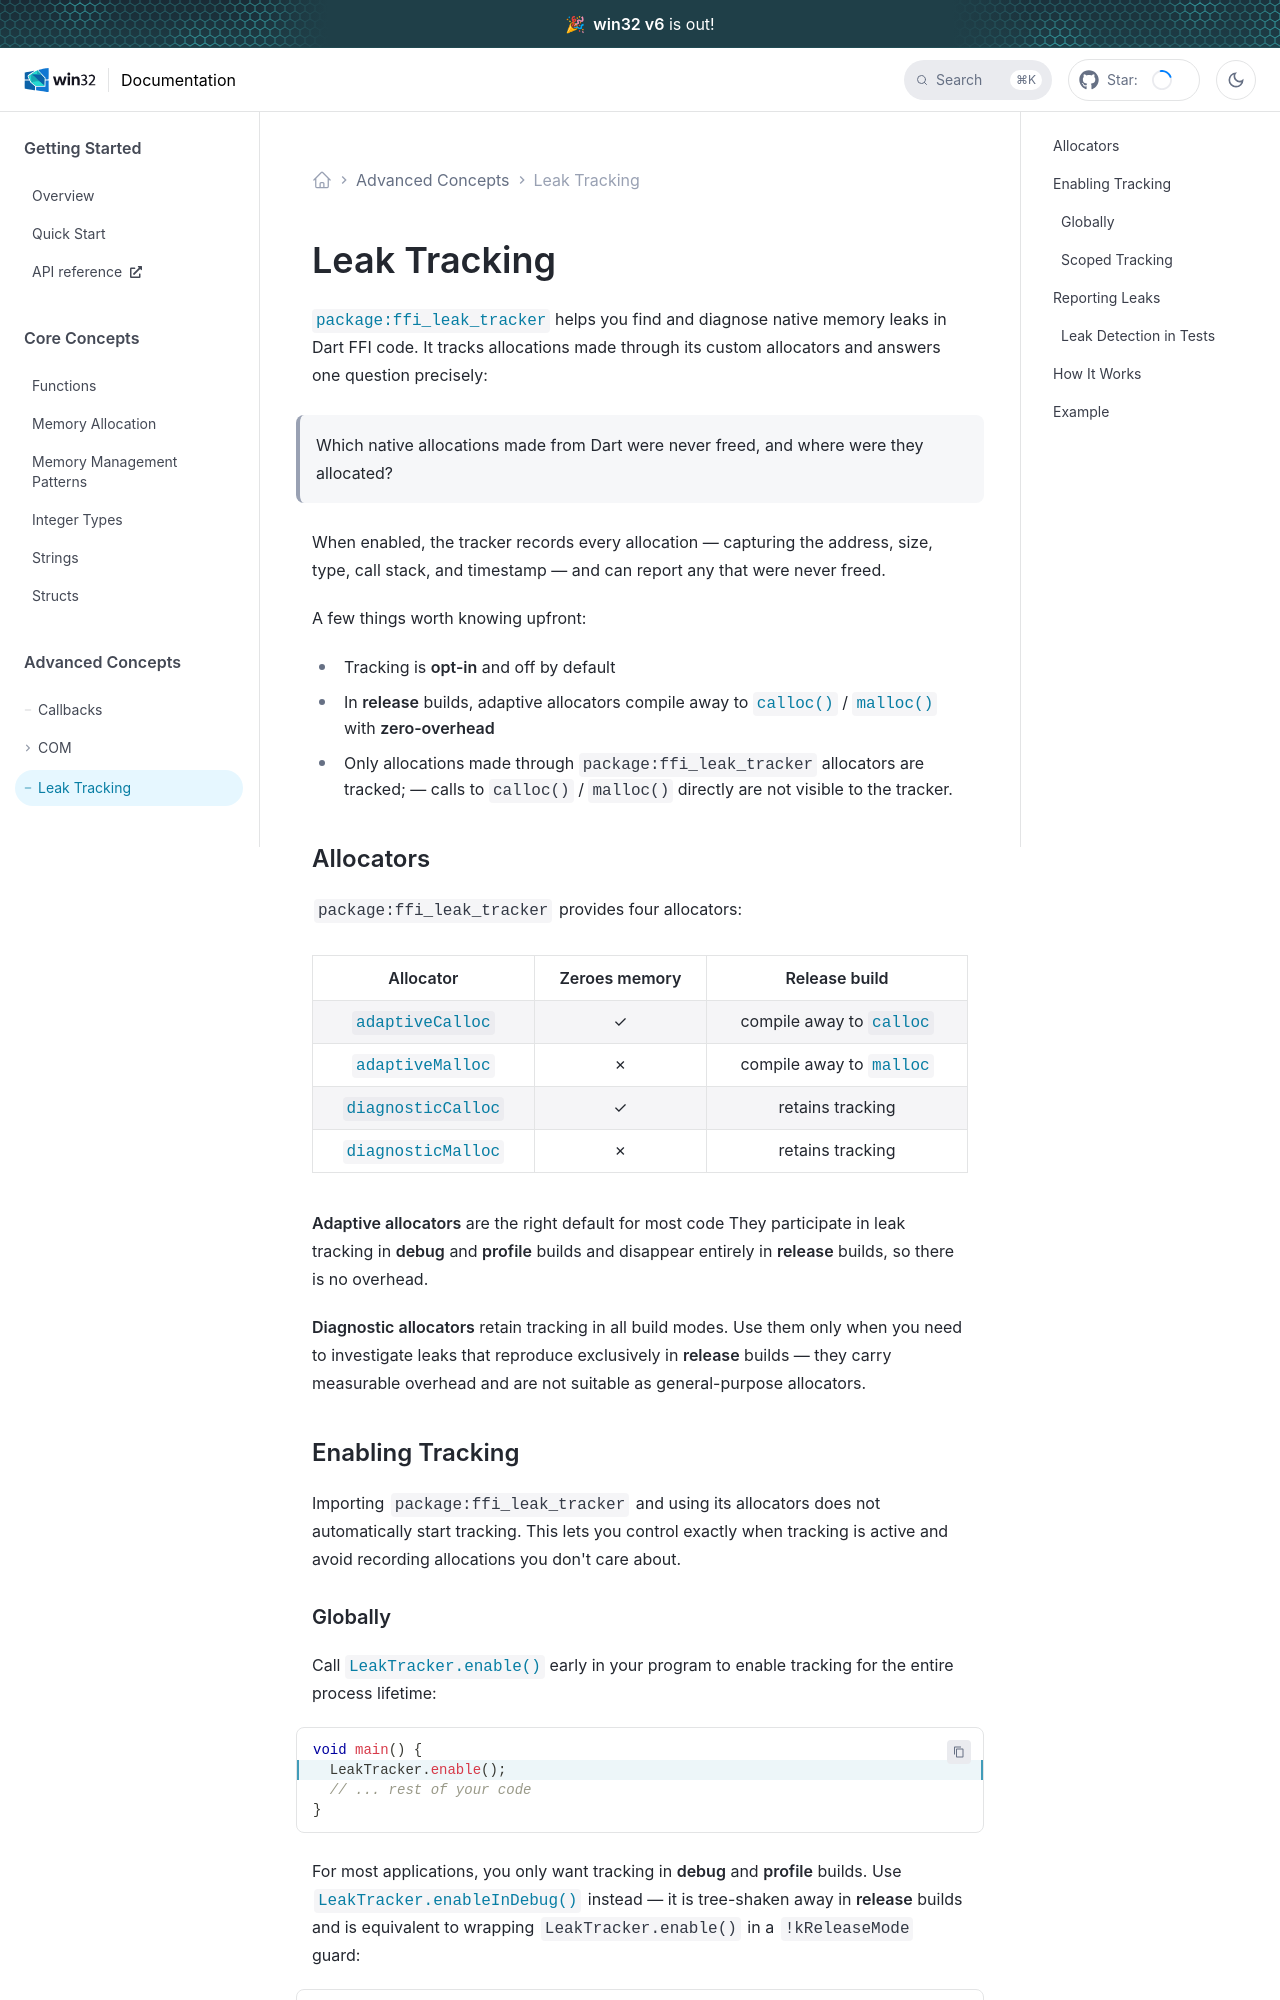

repository: halildurmus/win32 · page: docs/advanced/leak-tracking.html · generator: docusaurus

---
title: Leak Tracking
---

[`package:ffi_leak_tracker`][package:ffi_leak_tracker] helps you find and
diagnose native memory leaks in Dart FFI code. It tracks allocations made
through its custom allocators and answers one question precisely:

> Which native allocations made from Dart were never freed, and where were they
> allocated?

When enabled, the tracker records every allocation — capturing the address,
size, type, call stack, and timestamp — and can report any that were never
freed.

A few things worth knowing upfront:

* Tracking is **opt-in** and off by default
* In **release** builds, adaptive allocators compile away to
  [`calloc()`][calloc] / [`malloc()`][malloc] with **zero-overhead**
* Only allocations made through `package:ffi_leak_tracker` allocators are
  tracked; — calls to `calloc()` / `malloc()` directly are not visible to the
  tracker.

## Allocators

`package:ffi_leak_tracker` provides four allocators:

| Allocator                              | Zeroes memory | Release build                      |
| :------------------------------------: | :-----------: | :--------------------------------: |
| [`adaptiveCalloc`][adaptiveCalloc]     | ✓             | compile away to [`calloc`][calloc] |
| [`adaptiveMalloc`][adaptiveMalloc]     | ✗             | compile away to [`malloc`][malloc] |
| [`diagnosticCalloc`][diagnosticCalloc] | ✓             | retains tracking                   |
| [`diagnosticMalloc`][diagnosticMalloc] | ✗             | retains tracking                   |

**Adaptive allocators** are the right default for most code They participate in
leak tracking in **debug** and **profile** builds and disappear entirely in
**release** builds, so there is no overhead.

**Diagnostic allocators** retain tracking in all build modes. Use them only when
you need to investigate leaks that reproduce exclusively in **release** builds
— they carry measurable overhead and are not suitable as general-purpose
allocators.

## Enabling Tracking

Importing `package:ffi_leak_tracker` and using its allocators does not
automatically start tracking. This lets you control exactly when tracking is
active and avoid recording allocations you don't care about.

### Globally

Call [`LeakTracker.enable()`][enable] early in your program to enable tracking
for the entire process lifetime:

```dart
void main() {
  // highlight-next-line
  LeakTracker.enable();
  // ... rest of your code
}
```

For most applications, you only want tracking in **debug** and **profile**
builds. Use [`LeakTracker.enableInDebug()`][enableInDebug] instead — it is
tree-shaken away in **release** builds and is equivalent to wrapping
`LeakTracker.enable()` in a `!kReleaseMode` guard:

```dart
void main() {
  // highlight-next-line
  LeakTracker.enableInDebug();
  // ... rest of your code
}
```

To stop recording, call [`LeakTracker.disable()`][disable]. To query the current
state, read [`LeakTracker.enabled`][enabled].
